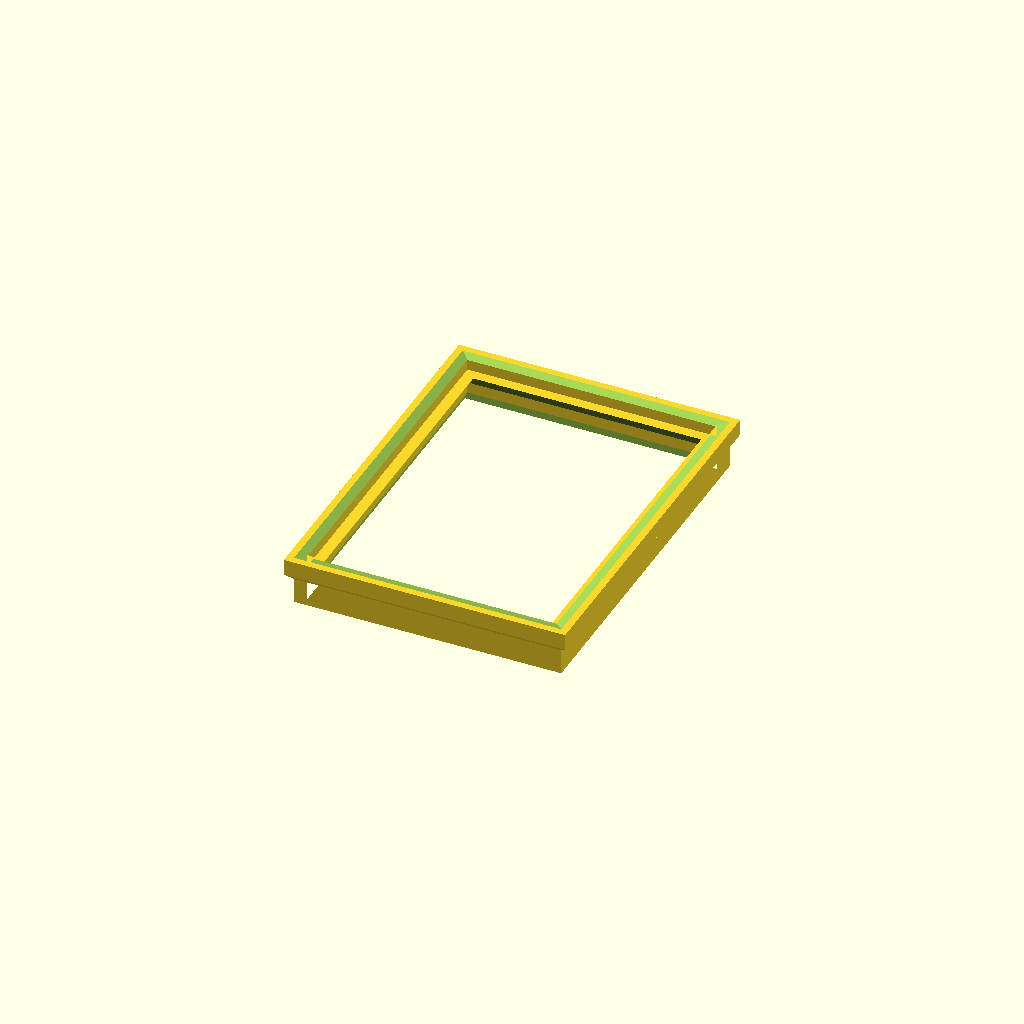
Cell 1: the model at its default parameters.
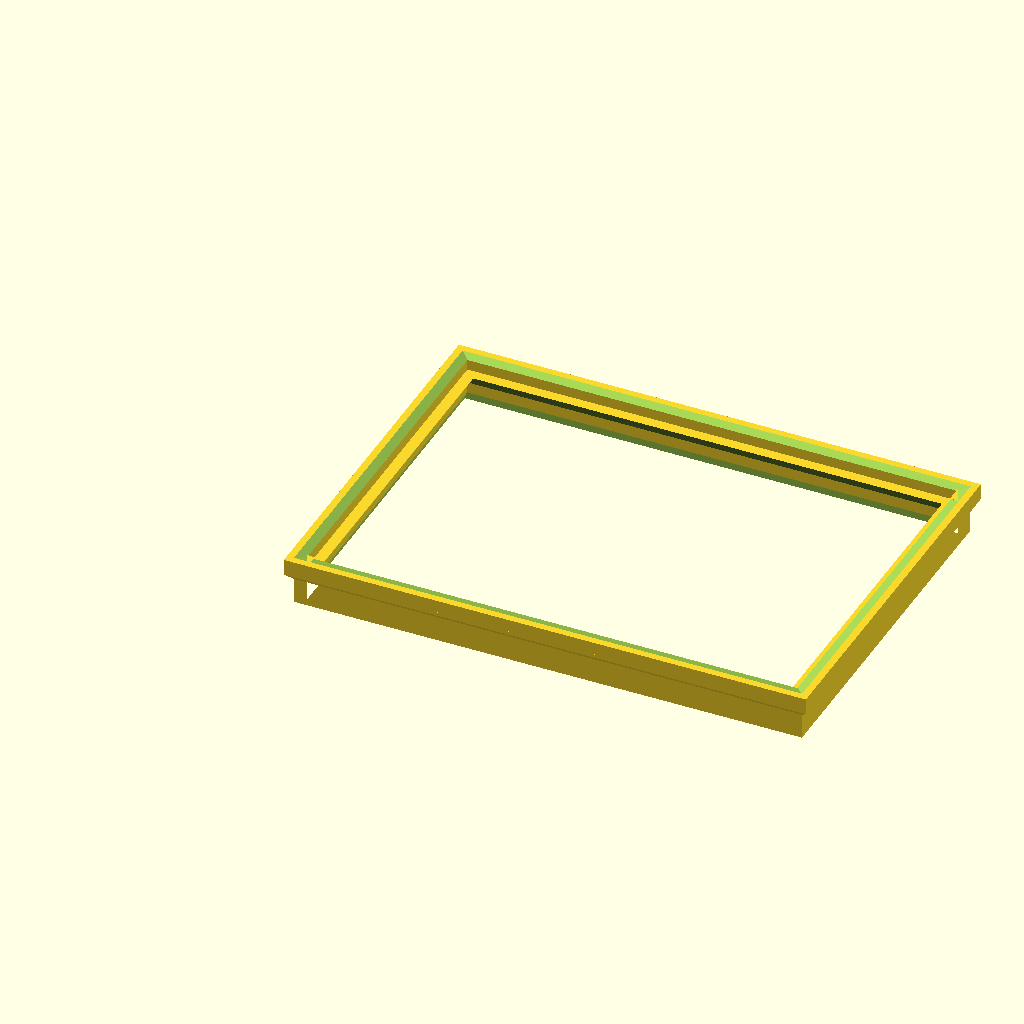
Cell 2: card_w = 133 (everything else at default).
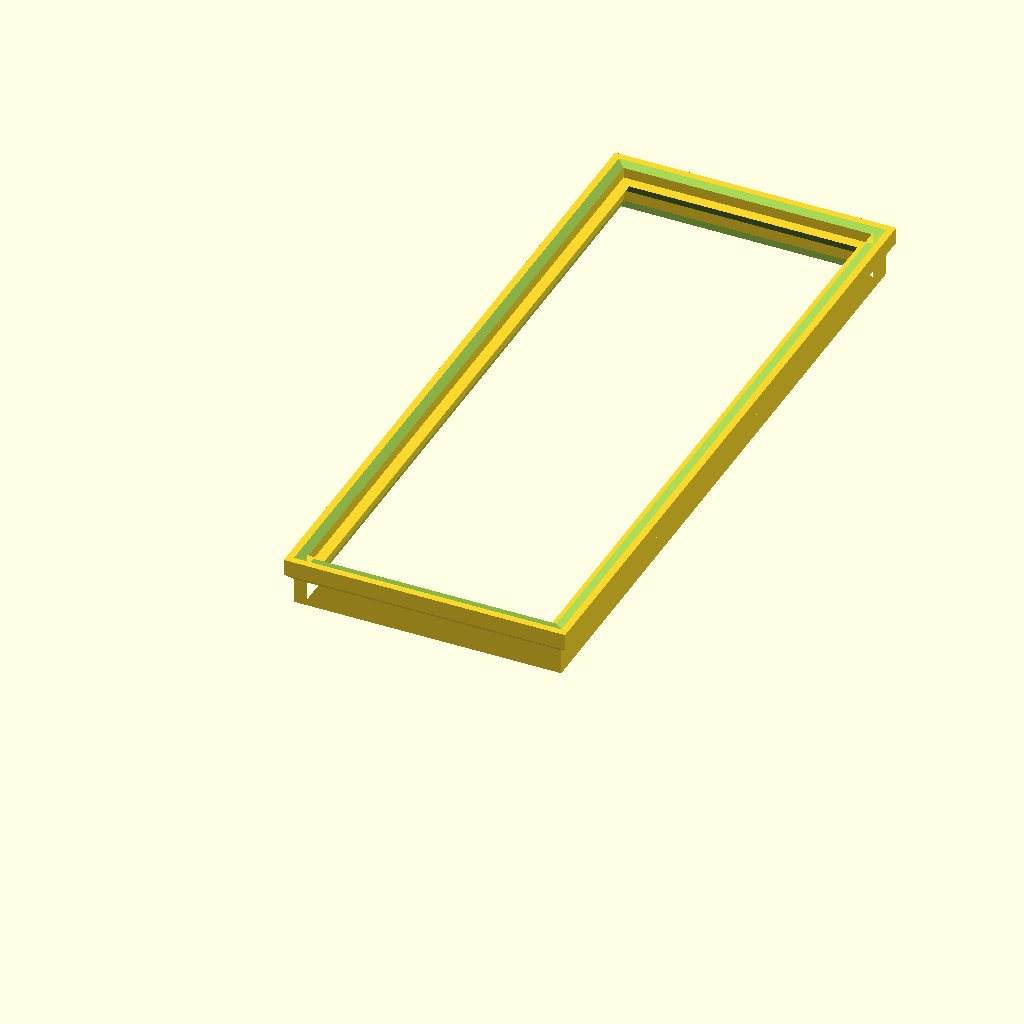
Cell 3 — card_l set to 185, the other parameters unchanged.
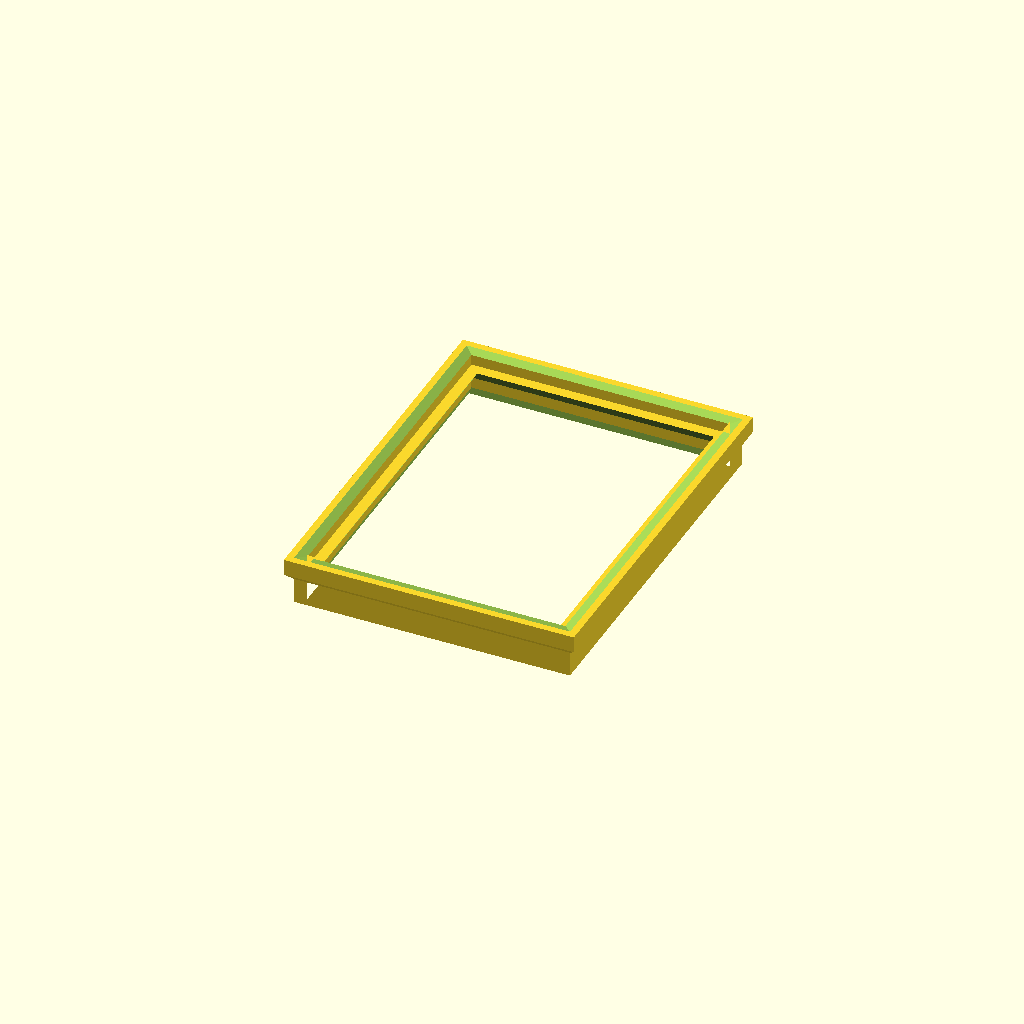
Cell 4 — clear set to 2.4, the other parameters unchanged.
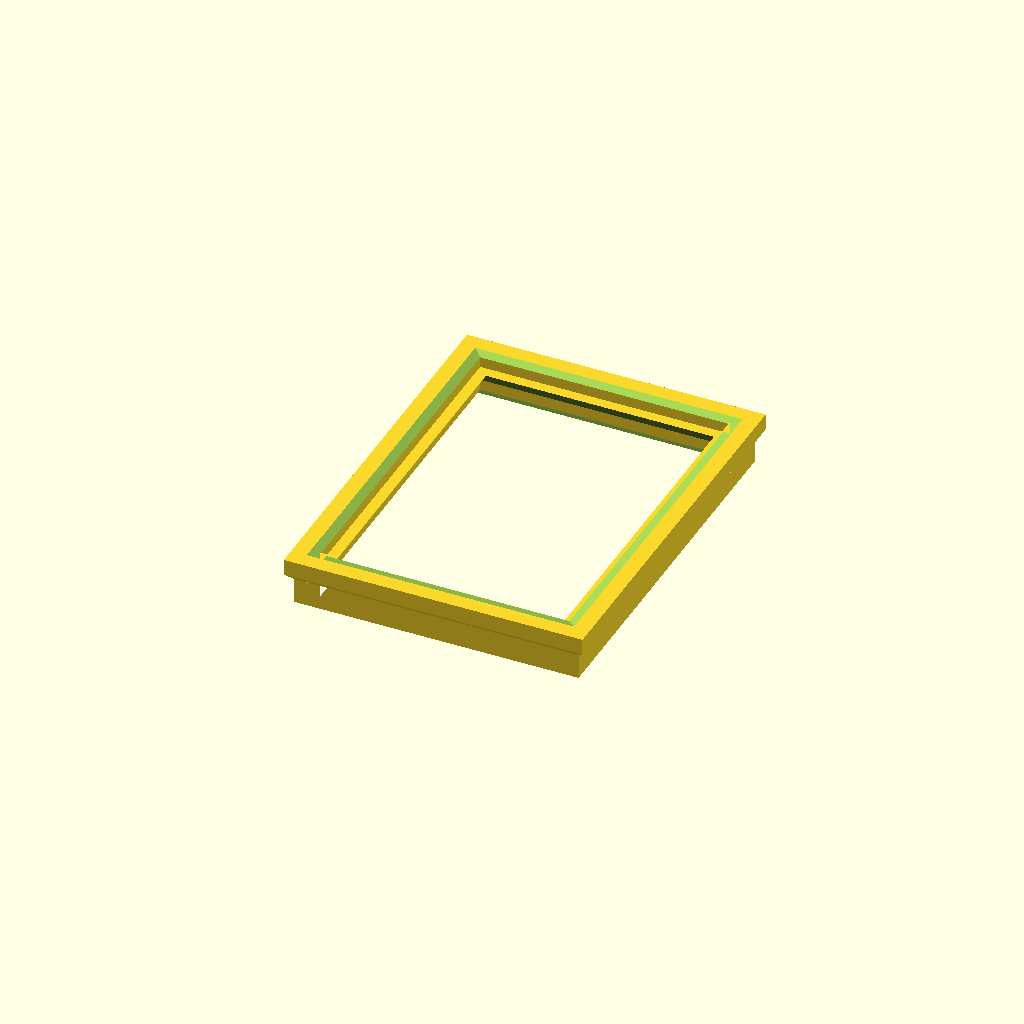
Cell 5: wall = 4.8 (everything else at default).
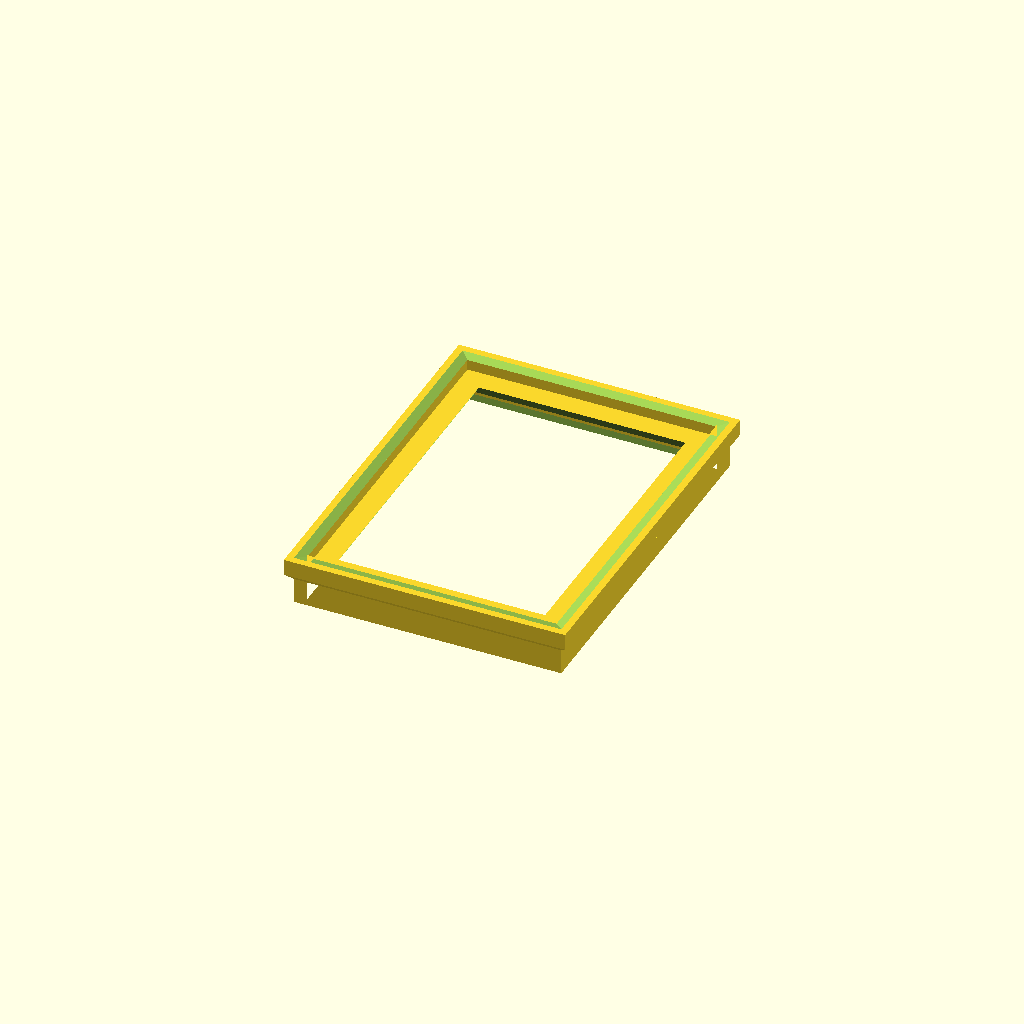
Cell 6: the same model with ledge = 6.
One fixed orthographic camera (rotation 55°, 0°, 25°; colour scheme Cornfield) for every cell.
OpenSCAD source file hardware/gantry/parts/peek_box.scad:
// Peek box: where the AI reads a card it has just drawn, WITHOUT ever turning it face-up (README, "Reading a drawn card").
// The card lies FACE-DOWN on a window; a second small camera inside the box looks up through the window and reads the face.
// A person standing at the table sees only the card's back (the washer, up) and the box's walls: the face is against the window.
// The washer is on top, so the magnet lands on it directly, with no flip. Cards are turned face-up only when they are cast.
// Three parts, one file (set `part`): "top" (window + card pocket), "base" (camera cradle, cable notch), "ring" (print 1 to 4:
// each adds `ring_h` mm between the camera and the window; how many depends on the camera's MEASURED field of view, Step 2).
// The pieces stack on tongue-and-lip joints (no glue, no screws), sit on the bed, and are taped down. Units: mm.

part      = "top";    // "top", "base" or "ring"
card_w    = 66.5;     // one inner-sleeved card, as sleeve_jig.scad
card_l    = 92.5;
clear     = 1.2;      // around the card in its pocket: a card yawed only 1 degree eats 0.8 mm of clearance (Hermes review), and the swivel does not control yaw
wall      = 2.4;
ledge     = 3.0;      // the window is this much smaller than the pocket on every side; the card's edge rests on it
plate_t   = 3.0;
skirt_h   = 7.0;      // the top piece's walls under the plate
pocket_d  = 3.5;      // how far the rim rises above the plate: a deeper pocket catches a card that lands off-centre (Opus review 2026-10-11)
rim_extra = 2.0;      // the plate and rim overhang the skirt by this much all round (with a 45 degree chamfer under it), so the rim can be thick enough for a wide lead-in
leadin    = 2.5;      // the pocket's mouth is this much wider on every side at the top
ring_h    = 30;       // one ring
base_h    = 28;       // the camera cradle and its walls
floor_t   = 2.0;
tongue_h  = 3.0;      // the joint: an inner tongue on top of each piece, an outer lip under the next
joint_gap = 0.25;     // total play in the joint (wall - tongue - lip)
cam_w     = 32.4;     // the 32 x 32 mm UVC board (innomaker), plus play
cam_hole  = 27.0;     // M2 hole pitch of that board: TBD, measure yours (calipers) and set; the holes are 2.2 mm
notch_w   = 14;       // USB cable notch in the base's short wall
notch_h   = 6;
$fn = 48;

pw = card_w + 2 * clear;          // the pocket
pl = card_l + 2 * clear;
ow = pw + 2 * wall;               // outside
ol = pl + 2 * wall;
half = (wall - joint_gap) / 2;    // tongue and lip thickness

module rect_ring(w, l, t) {       // a rectangular tube cross-section, 2D: outer w x l, wall t
    difference() { square([w, l]); translate([t, t]) square([w - 2 * t, l - 2 * t]); }
}
module tongue(h) { translate([0, 0, 0]) linear_extrude(height = h) translate([wall - half, wall - half]) rect_ring(ow - 2 * (wall - half), ol - 2 * (wall - half), half); }
// the tongue sits on the INSIDE half of the wall; the lip below is the OUTSIDE half, the inside half cut away

module walls(h, lip_below = true, tongue_above = true) {
    difference() {
        linear_extrude(height = h) rect_ring(ow, ol, wall);
        if (lip_below) translate([0, 0, -0.01]) linear_extrude(height = tongue_h + 0.01)
            translate([half, half]) square([ow - 2 * half, ol - 2 * half]);   // everything inside the outer lip is removed at the foot
    }
    if (tongue_above) translate([0, 0, h]) tongue(tongue_h);
}

module top() {
    e = rim_extra;
    difference() {
        union() {
            walls(skirt_h, true, false);
            hull() {                                                               // the plate, overhanging the skirt by `e`, with a 45 degree underside
                translate([0, 0, skirt_h + e]) translate([-e, -e, 0]) cube([ow + 2 * e, ol + 2 * e, plate_t - e]);
                translate([0, 0, skirt_h]) cube([ow, ol, 0.01]);
            }
            translate([-e, -e, skirt_h + plate_t - 0.01]) linear_extrude(height = pocket_d + 0.01) rect_ring(ow + 2 * e, ol + 2 * e, wall + e);   // the pocket's rim
        }
        hull() {                                                                   // the window: straight for its top 1.2 mm, then flared 45 degrees underneath so the ledge does not droop
            translate([ow / 2 - (pw - 2 * ledge) / 2, ol / 2 - (pl - 2 * ledge) / 2, skirt_h + plate_t - 1.2]) cube([pw - 2 * ledge, pl - 2 * ledge, 1.3]);
            translate([ow / 2 - (pw - 2 * ledge) / 2 - (plate_t - 1.2), ol / 2 - (pl - 2 * ledge) / 2 - (plate_t - 1.2), skirt_h - 0.01]) cube([pw - 2 * ledge + 2 * (plate_t - 1.2), pl - 2 * ledge + 2 * (plate_t - 1.2), 0.01]);
        }
        hull() {                                                                   // the lead-in chamfer at the pocket's mouth
            translate([wall, wall, skirt_h + plate_t + pocket_d - 0.6]) cube([pw, pl, 0.01]);
            translate([wall - leadin, wall - leadin, skirt_h + plate_t + pocket_d + 0.01]) cube([pw + 2 * leadin, pl + 2 * leadin, 0.01]);
        }
    }
}

module ring() { walls(ring_h, true, true); }

module base() {
    difference() {
        union() {
            cube([ow, ol, floor_t]);
            walls(base_h, false, true);
            for (dx = [-1, 1], dy = [-1, 1])                           // four posts: the board stands off the floor on them; M2 nylon screws go in from ABOVE into blind pilot holes
                translate([ow / 2 + dx * cam_hole / 2, ol / 2 + dy * cam_hole / 2, floor_t - 0.01]) cylinder(d = 7, h = 4.01);
            // the cradle: a stop in the middle of each edge (the old corner cubes touched the board only at a point)
            for (s_ = [-1, 1]) {
                translate([ow / 2 + s_ * (cam_w / 2 + 1.5) - 1.5, ol / 2 - 5, floor_t - 0.01]) cube([3, 10, 6]);
                translate([ow / 2 - 5, ol / 2 + s_ * (cam_w / 2 + 1.5) - 1.5, floor_t - 0.01]) cube([10, 3, 6]);
            }
        }
        for (dx = [-1, 1], dy = [-1, 1])
            translate([ow / 2 + dx * cam_hole / 2, ol / 2 + dy * cam_hole / 2, floor_t + 0.5]) cylinder(d = 1.8, h = 4);   // blind: nothing sticks out under the floor
        translate([ow / 2 - notch_w / 2, -1, floor_t]) cube([notch_w, wall + 2, notch_h]);                                   // cable out of the short wall
    }
}

if (part == "top") top();
else if (part == "ring") ring();
else base();
Parameter table extracted from the source (name, type, default, range or options):
part: string, default "top"
card_w: number, default 66.5
card_l: number, default 92.5
clear: number, default 1.2
wall: number, default 2.4
ledge: number, default 3
plate_t: number, default 3
skirt_h: number, default 7
pocket_d: number, default 3.5
rim_extra: number, default 2
leadin: number, default 2.5
ring_h: number, default 30
base_h: number, default 28
floor_t: number, default 2
tongue_h: number, default 3
joint_gap: number, default 0.25
cam_w: number, default 32.4
cam_hole: number, default 27
notch_w: number, default 14
notch_h: number, default 6
